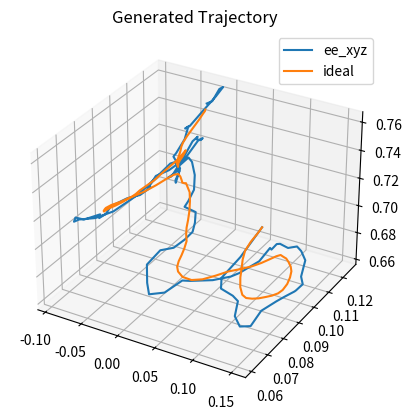

This chart was generated by the following Python code:
import numpy as np
import matplotlib.pyplot as plt
from mpl_toolkits.mplot3d import axes3d  # pylint: disable=W0611

def generate(steps, plot=False):
    alpha = 0.7
    ee_xyz = [[np.random.uniform(0.05, 0.2, 1),
               np.random.uniform(0.05, 0.2, 1),
               np.random.uniform(0.5, 1.0, 1)]]

    for ii in range(steps-1):

        if ii == 0:
            xx = np.random.uniform(-2, 2, 1)/100
            yy = np.random.uniform(-2, 2, 1)/100
            zz = np.random.uniform(-2, 2, 1)/100
            x = ee_xyz[-1][0] + xx
            y = ee_xyz[-1][1] + yy
            z = ee_xyz[-1][2] + zz

        else:
            xx = xx * alpha + np.random.uniform(-2, 2, 1)/100 * (1-alpha)
            yy = yy * alpha + np.random.uniform(-2, 2, 1)/100 * (1-alpha)
            zz = zz * alpha + np.random.uniform(-2, 2, 1)/100 * (1-alpha)
            x = ee_xyz[-1][0] + xx
            y = ee_xyz[-1][1] + yy
            z = ee_xyz[-1][2] + zz

        ee_xyz.append([x, y, z])
    ee_xyz = np.squeeze(np.array(ee_xyz))

    alpha = 0.2
    ideal = np.zeros((steps, 3))
    for ii, val in enumerate(ee_xyz.tolist()):

        if ii == 0:
            ideal[0] = val

        else:
            ideal[ii][0] = alpha*val[0] + (1-alpha)*ideal[ii-1][0]
            ideal[ii][1] = alpha*val[1] + (1-alpha)*ideal[ii-1][1]
            ideal[ii][2] = alpha*val[2] + (1-alpha)*ideal[ii-1][2]

    ideal = np.array(ideal)
    times = np.ones(steps) * 0.03 + np.random.rand(steps)/50

    data = {'ee_xyz': ee_xyz, 'ideal_trajectory': ideal, 'time': times}

    if plot:
        fig = plt.figure()
        ax = fig.add_subplot(111, projection='3d')
        ax.set_title('Generated Trajectory')
        ax.plot(ee_xyz[:,0], ee_xyz[:,1], ee_xyz[:,2], label='ee_xyz')
        ax.plot(ideal[:,0], ideal[:,1], ideal[:,2], label='ideal')
        ax.legend()
        plt.show()

    return data


if __name__ == '__main__':
    generate(steps=100, plot=True)
